The GitHub repository gabrieldgf4/insect-leaf-predation-dataset contains a labelled image folder "dataset" with 5 categories: caterpillar, gastropod, grasshopper, green cow, healthy leaf. Examples follow, each with its label.

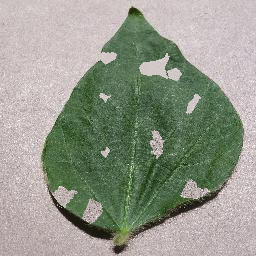
Label: grasshopper

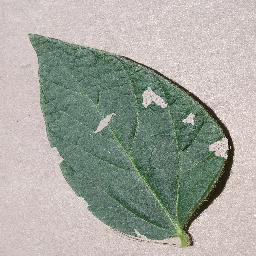
Label: gastropod

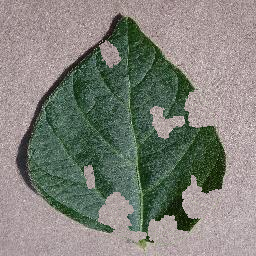
Label: caterpillar

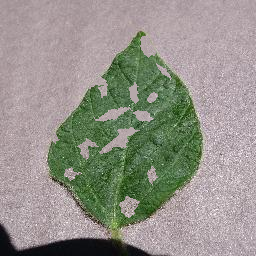
Label: gastropod

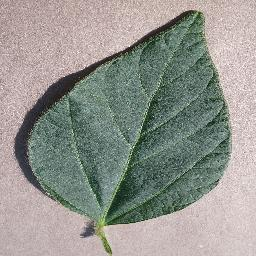
Label: healthy leaf

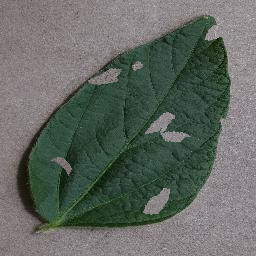
Label: green cow
